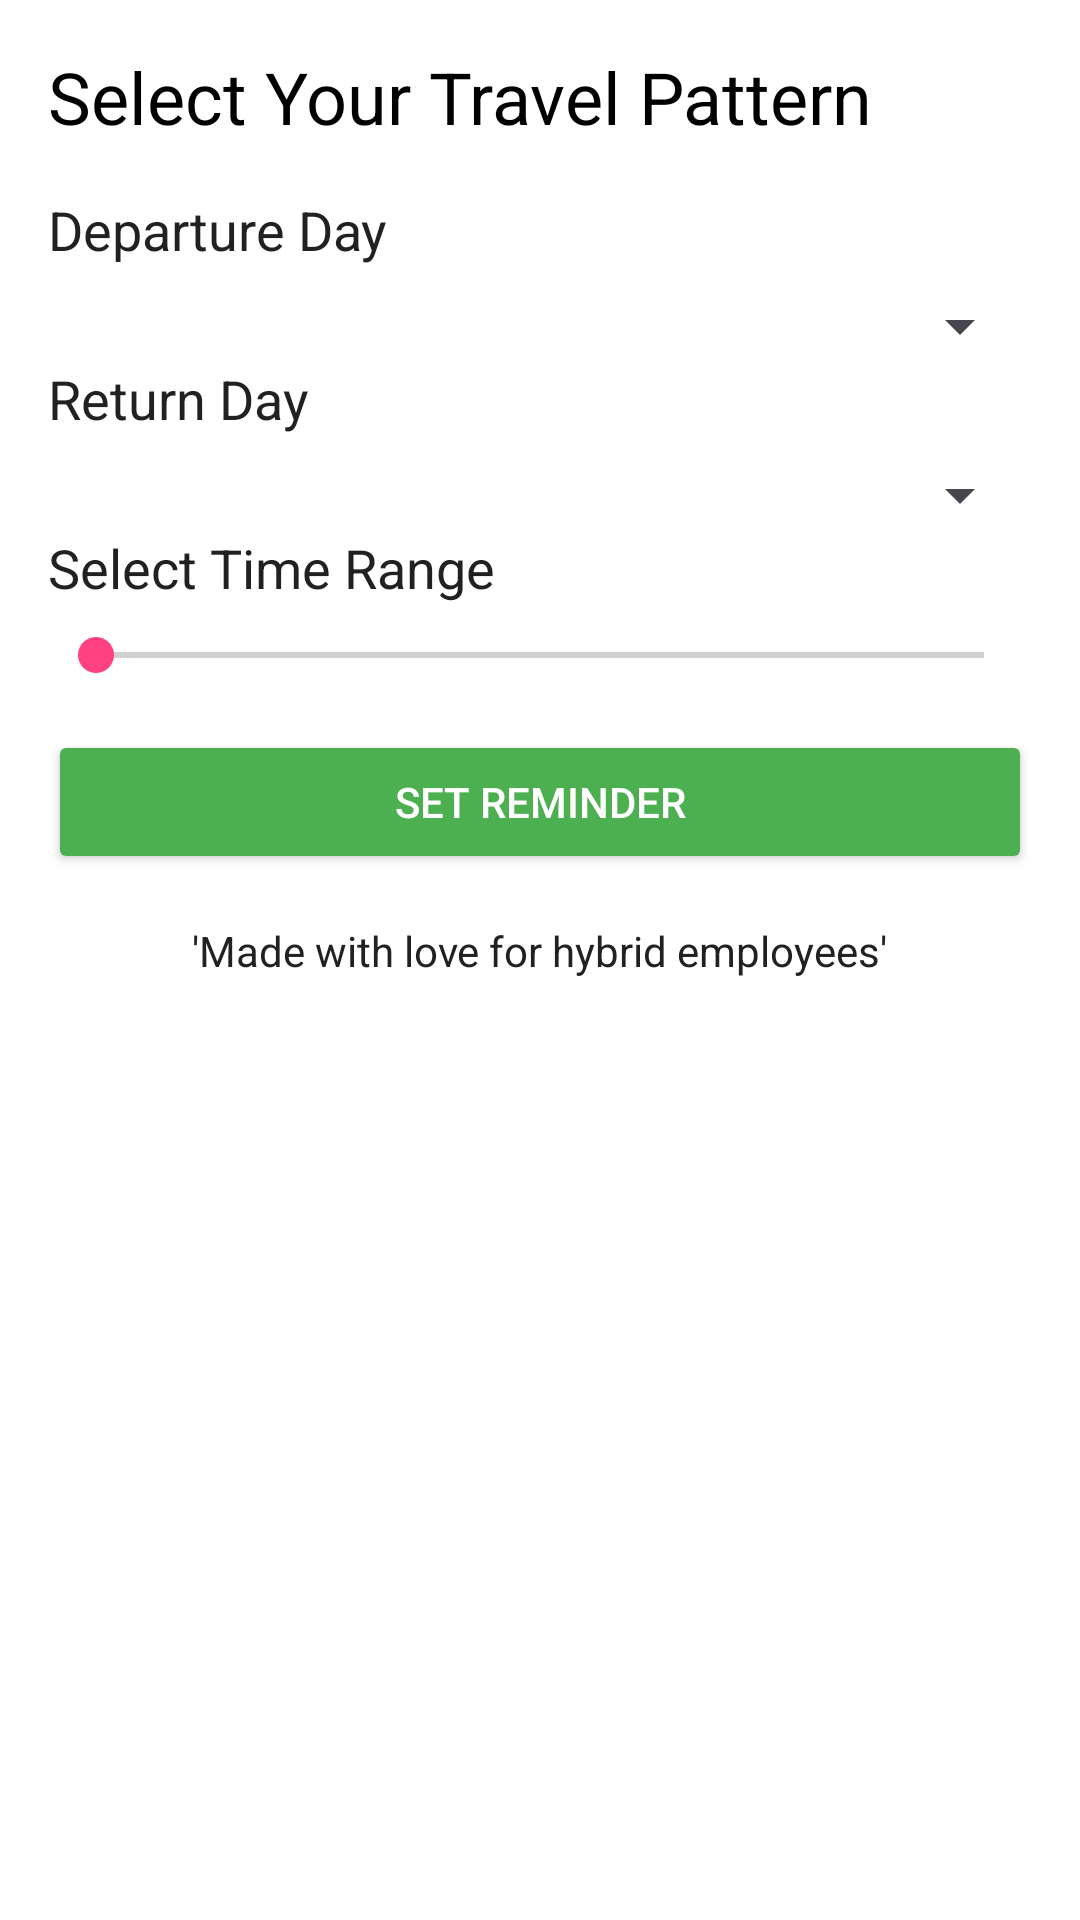

Android layout source for this screen:
<!-- AndroidManifest.xml: application theme Theme.RailMind -->
<!-- res/layout/fragment_travel_pattern.xml -->
<LinearLayout xmlns:android="http://schemas.android.com/apk/res/android"
    xmlns:app="http://schemas.android.com/apk/res-auto"
    xmlns:tools="http://schemas.android.com/tools"
    android:layout_width="match_parent"
    android:layout_height="match_parent"
    android:orientation="vertical"
    android:padding="16dp"
    tools:context=".ui.TravelPatternFragment">

    <TextView
        android:id="@+id/titleTextView"
        android:layout_width="wrap_content"
        android:layout_height="wrap_content"
        android:text="Select Your Travel Pattern"
        android:textSize="24sp"
        android:textColor="@color/black"
        android:layout_marginBottom="16dp"/>

    <TextView
        android:layout_width="wrap_content"
        android:layout_height="wrap_content"
        android:text="Departure Day"
        android:textSize="18sp"
        android:layout_marginBottom="8dp"/>

    <Spinner
        android:id="@+id/departureDaySpinner"
        android:layout_width="match_parent"
        android:layout_height="wrap_content"/>

    <TextView
        android:layout_width="wrap_content"
        android:layout_height="wrap_content"
        android:text="Return Day"
        android:textSize="18sp"
        android:layout_marginBottom="8dp"/>

    <Spinner
        android:id="@+id/returnDaySpinner"
        android:layout_width="match_parent"
        android:layout_height="wrap_content"/>

    <TextView
        android:layout_width="wrap_content"
        android:layout_height="wrap_content"
        android:text="Select Time Range"
        android:textSize="18sp"
        android:layout_marginBottom="8dp"/>

    <SeekBar
        android:id="@+id/timeRangeSeekBar"
        android:layout_width="match_parent"
        android:layout_height="wrap_content"
        android:max="12"
        android:layout_marginBottom="16dp"/>

    <Button
        android:id="@+id/setReminderButton"
        android:layout_width="match_parent"
        android:layout_height="wrap_content"
        android:text="Set Reminder"
        android:backgroundTint="@color/green"
        android:textColor="@android:color/white"/>

    <TextView
        android:layout_width="wrap_content"
        android:layout_height="wrap_content"
        android:text="'Made with love for hybrid employees'"
        android:layout_gravity="center"
        android:layout_marginTop="16dp"/>

</LinearLayout>
<!-- resources referenced by this layout -->
<resources>
  <color name="black">#000000</color>
  <color name="green">#4CAF50</color>
  <style name="Theme.RailMind" parent="Theme.Material3.Light.NoActionBar">
          <item name="colorPrimary">@color/primary</item>
          <item name="colorPrimaryVariant">@color/primary_dark</item>
          <item name="colorOnPrimary">@color/white</item>
          <item name="colorSecondary">@color/accent</item>
          <item name="colorOnSecondary">@color/text_primary</item>
          <item name="android:windowBackground">@color/background</item>
          <item name="android:textColor">@color/text_primary</item>
          <item name="android:statusBarColor">@color/primary_dark</item>
      </style>
  <color name="primary">#4CAF50</color>
  <color name="primary_dark">#388E3C</color>
  <color name="white">#FFFFFF</color>
  <color name="accent">#FF4081</color>
  <color name="text_primary">#212121</color>
  <color name="background">#FFFFFF</color>
</resources>
